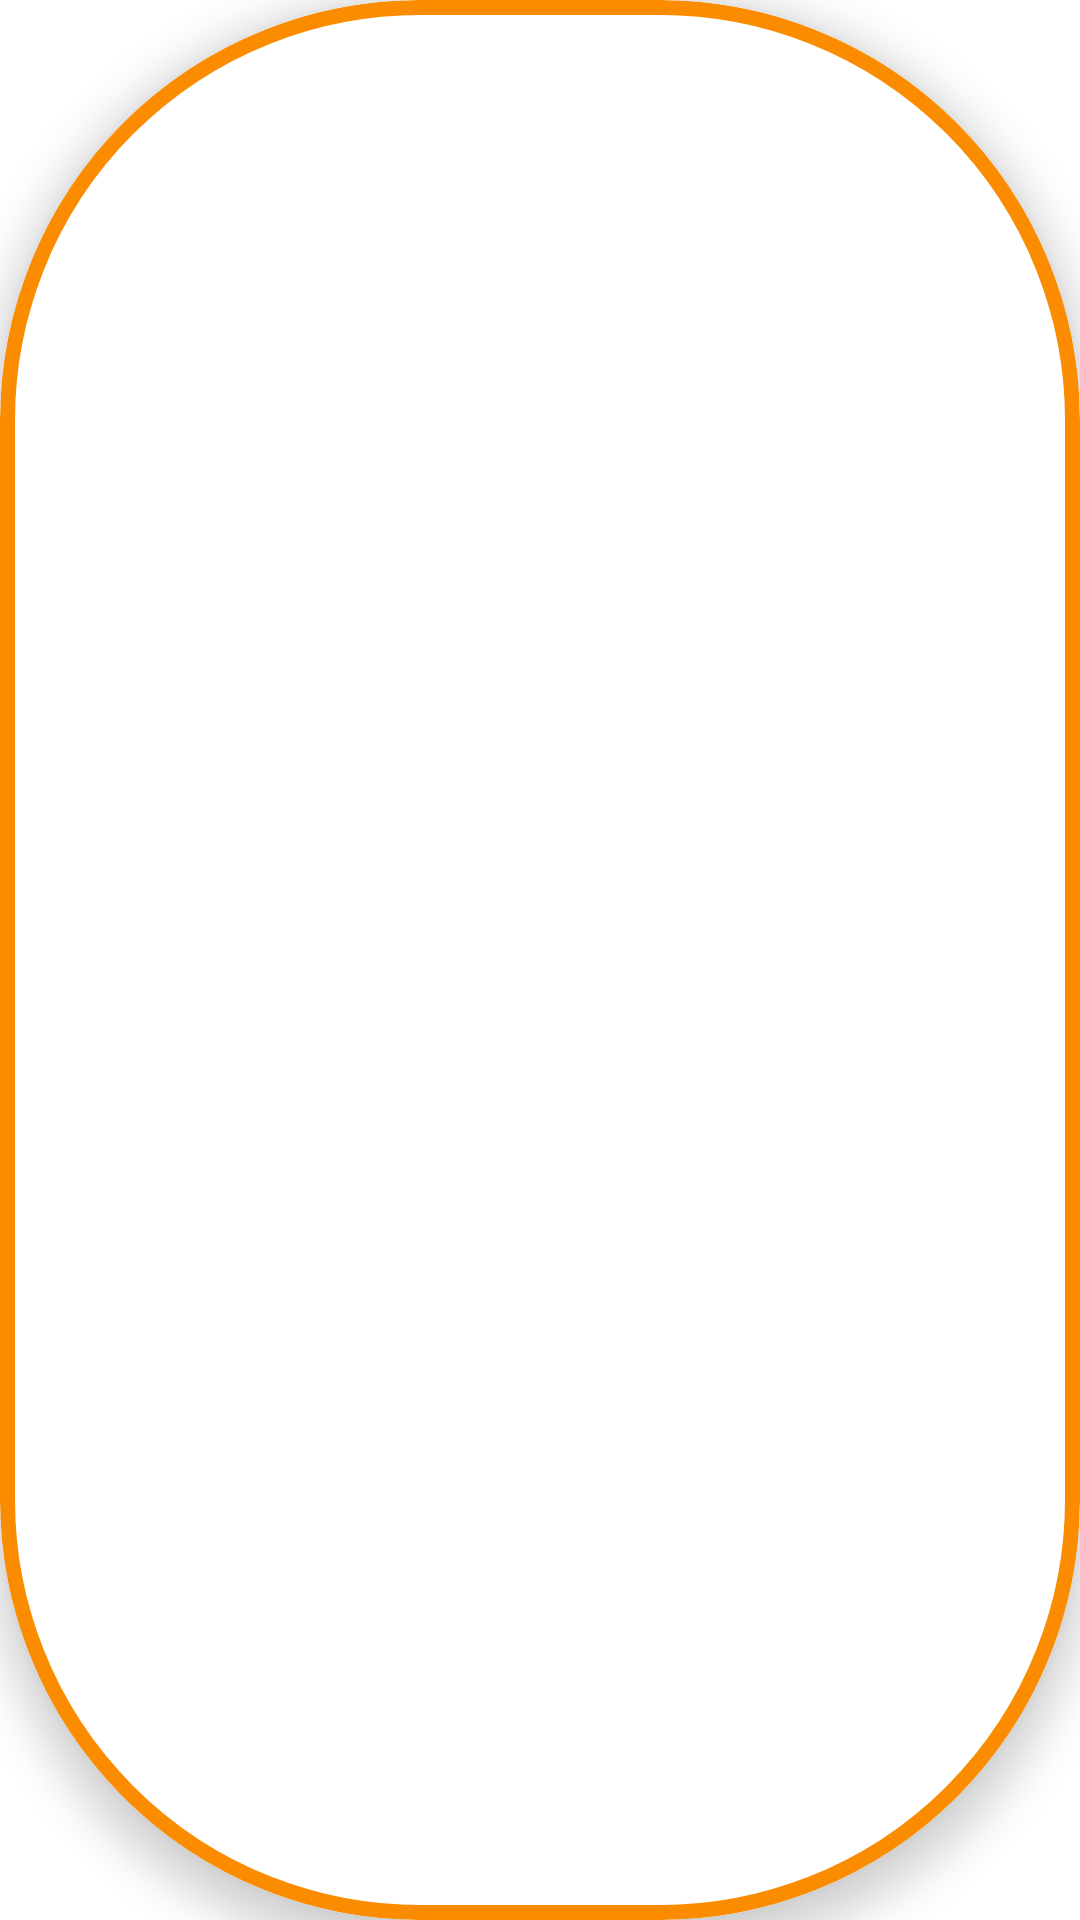

This screen was rendered from an Android layout file. Write that file and the resources it references.
<!-- AndroidManifest.xml: application theme Theme.MoneyConverter -->
<!-- res/layout/coin_card.xml -->
<?xml version="1.0" encoding="utf-8"?>
<com.google.android.material.card.MaterialCardView
    xmlns:android="http://schemas.android.com/apk/res/android"
    xmlns:app="http://schemas.android.com/apk/res-auto"
    xmlns:tools="http://schemas.android.com/tools"
    android:layout_width="150dp"
    android:layout_height="150dp"
    android:layout_gravity="center"
    app:strokeColor="#FB8C00"
    app:strokeWidth="5dp"
    app:cardCornerRadius="140dp"
    android:elevation="8dp"
    app:cardElevation="8dp"
    android:id="@+id/card_12"
    android:layout_margin="10dp">

    <androidx.constraintlayout.widget.ConstraintLayout
        android:layout_width="match_parent"
        android:layout_height="match_parent">


        <androidx.appcompat.widget.AppCompatImageView
            android:id="@+id/coin_image"
            android:layout_width="match_parent"
            android:layout_height="match_parent"
            android:scaleType="centerCrop"
            android:src="@drawable/ic_launcher_background"
            app:layout_constraintBottom_toBottomOf="@id/guideline2"
            app:layout_constraintEnd_toEndOf="parent"
            app:layout_constraintHorizontal_bias="0.0"
            app:layout_constraintStart_toStartOf="parent" />

        <androidx.constraintlayout.widget.Guideline
            android:id="@+id/guideline2"
            android:layout_width="wrap_content"
            android:layout_height="wrap_content"
            android:orientation="horizontal"
            app:layout_constraintGuide_percent="0.61" />


        <com.google.android.material.textview.MaterialTextView
            android:id="@+id/coin_name"
            android:layout_width="wrap_content"
            android:layout_height="wrap_content"
            android:layout_marginTop="16dp"
            android:textColor="@color/black"
            android:textStyle="bold|italic"
            android:ellipsize="end"
            android:gravity="center"
            android:textSize="18sp"
            android:background="#90FFFFFF"
            app:layout_constraintEnd_toEndOf="parent"
            app:layout_constraintStart_toStartOf="parent"
            app:layout_constraintTop_toTopOf="parent"
            tools:text="COIN_NAME" />


        <com.google.android.material.textview.MaterialTextView
            android:id="@+id/coin_value"
            android:layout_width="wrap_content"
            android:layout_height="wrap_content"
            android:background="@color/white"
            android:ellipsize="end"
            android:gravity="center"
            android:textSize="8sp"
            android:visibility="gone"
            app:layout_constraintBottom_toBottomOf="@id/coin_value_ref"
            app:layout_constraintEnd_toEndOf="parent"
            app:layout_constraintStart_toStartOf="parent"
            app:layout_constraintTop_toTopOf="@+id/guideline2"
            tools:text="4.56" />

        <com.google.android.material.textview.MaterialTextView
            android:id="@+id/coin_value_ref"
            android:layout_width="wrap_content"
            android:layout_height="wrap_content"
            android:layout_marginBottom="16dp"
            android:background="@color/white"
            android:ellipsize="end"
            android:gravity="center"
            android:textSize="8sp"
            android:visibility="gone"
            app:layout_constraintBottom_toBottomOf="parent"
            app:layout_constraintEnd_toEndOf="parent"
            app:layout_constraintStart_toStartOf="parent"
            app:layout_constraintTop_toBottomOf="@id/coin_value"
            tools:text="4.56" />


    </androidx.constraintlayout.widget.ConstraintLayout>


</com.google.android.material.card.MaterialCardView>
<!-- resources referenced by this layout -->
<resources>
  <style name="Theme.MoneyConverter" parent="Theme.MaterialComponents.DayNight.DarkActionBar">
          
          <item name="colorPrimary">@color/purple_500</item>
          <item name="colorPrimaryVariant">@color/purple_700</item>
          <item name="colorOnPrimary">@color/white</item>
          
          <item name="colorSecondary">@color/teal_200</item>
          <item name="colorSecondaryVariant">@color/teal_700</item>
          <item name="colorOnSecondary">@color/black</item>
          
          <item name="android:statusBarColor" tools:targetApi="l">?attr/colorPrimaryVariant</item>
          
      </style>
  <!-- not gathered from this repository: default colours our renderer supplied (Android Studio template values) -->
  <color name="purple_500">#FF6200EE</color>
  <color name="purple_700">#FF3700B3</color>
  <color name="teal_200">#FF03DAC5</color>
  <color name="teal_700">#FF018786</color>
  <color name="black">#FF000000</color>
  <color name="white">#FFFFFFFF</color>
</resources>
